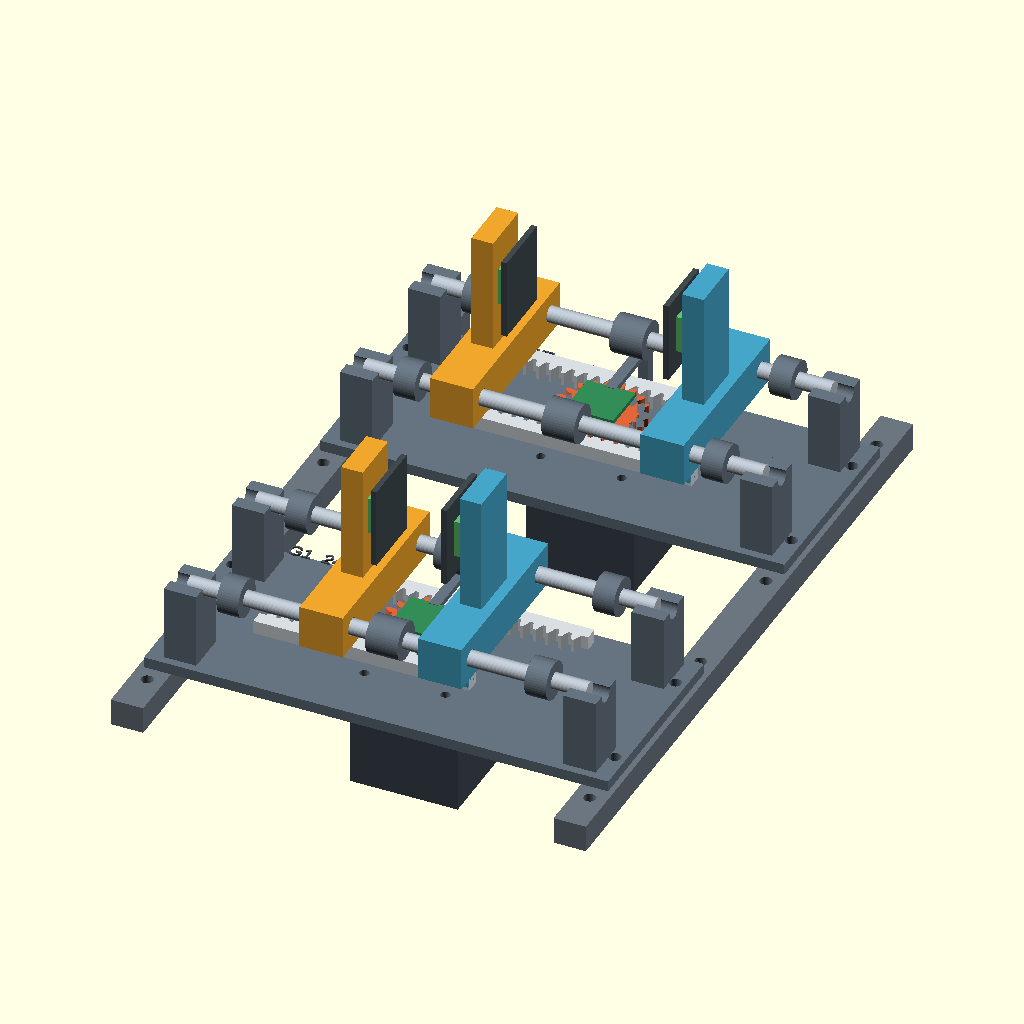
Cell 1: rendered with the file's own defaults.
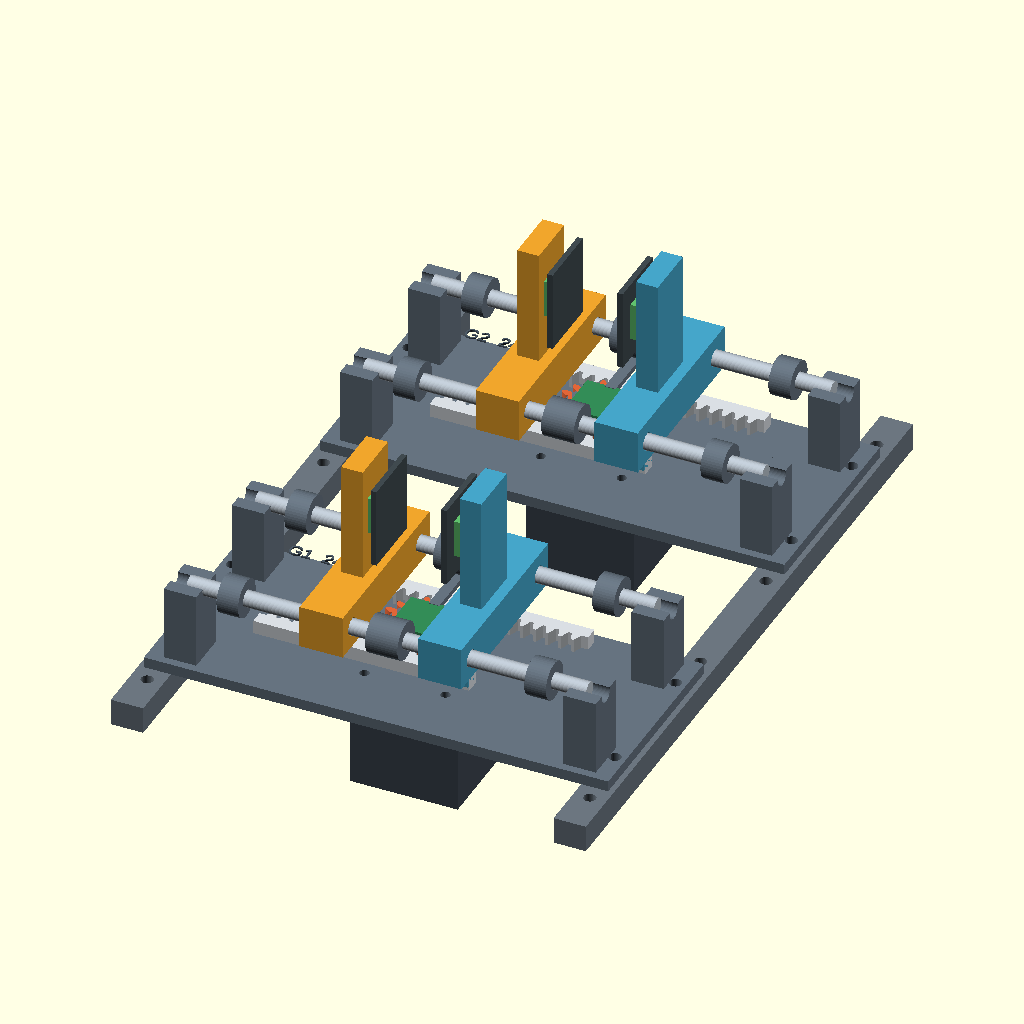
Cell 2: synchronized = true (everything else at default).
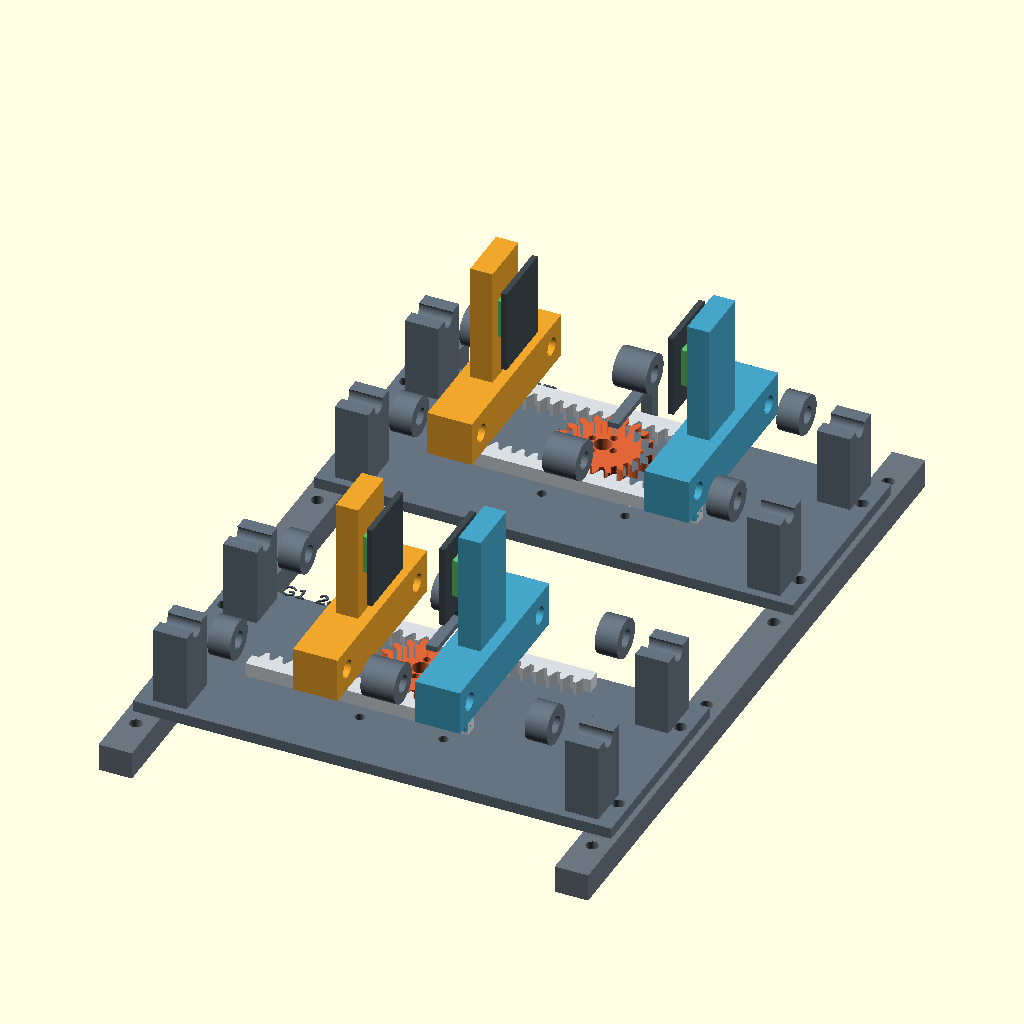
Cell 3: the same model with show_hardware = false.
The same orthographic view direction (rotation 55°, 0°, 25°; colour scheme Cornfield) for every cell, with the view re-fitted per cell, so scale and position can differ between cells.
The OpenSCAD source (Two Finger Gripper/versions/v002_two_parallel_modules/gripper.scad):
/* Original dual parallel-jaw geometry study. Units mm. NOT a print package.
   Two independent servos, two rack/pinion pairs, four translating jaws.
   Cuff/operator mapping deferred pending clarification. */
$fn=48;
part="assembly"; // assembly | module | drive | carriage | rack | gear | frame | collision
gaps=[24,58];             // independently commanded clear pad gaps, mm
synchronized=false;      // optional command relationship; no shared moving transmission
separation=140;           // distance between grasp stations along a long object
show_hardware=true;
show_sensors=true;
show_labels=true;
module_gap=24;
module_m=1.5;
teeth=20;
pitch_r=module_m*teeth/2;
pressure=20;
tooth_backlash=0.10;
rack_length=80;
guide_y=27;
guide_z=24;
guide_d=6;
sliding_clearance=0.4;    // diametral placeholder; bearings not yet selected
gear_z=9;
pad_offset=10;
min_gap=8;
max_gap=70;

function inv(t)=tan(t)-t*PI/180;
function flank_angle(r)=90/teeth+(inv(pressure)-inv(acos(pitch_r*cos(pressure)/r)))*180/PI;
function polar(r,a)=[r*cos(a),r*sin(a)];

module spur_gear() {
    rb=pitch_r*cos(pressure);
    ra=pitch_r+module_m;
    rr=pitch_r-1.25*module_m;
    difference() {
        union() {
        translate([0,0,-4.5]) cylinder(d=14,h=4,center=true);
        linear_extrude(5,center=true) union() {
            circle(r=rr);
            for(n=[0:teeth-1]) rotate(n*360/teeth)
                polygon(concat(
                    [polar(rr,-flank_angle(rb)+0.2)],
                    [for(k=[0:10]) let(r=rb+(ra-rb)*k/10) polar(r,-flank_angle(r)+0.2)],
                    [for(k=[10:-1:0]) let(r=rb+(ra-rb)*k/10) polar(r,flank_angle(r)-0.2)],
                    [polar(rr,flank_angle(rb)-0.2)]));
        }}
        cylinder(d=6.4,h=20,center=true);
        for(a=[0:90:270]) rotate(a) translate([5,0,0]) cylinder(d=2.7,h=20,center=true);
    }
}

module rack() {
    pitch=PI*module_m;
    root_y=pitch_r+1.25*module_m;
    tip_y=pitch_r-module_m;
    half_root=pitch/4+1.25*module_m*tan(pressure)-tooth_backlash;
    half_tip=pitch/4-module_m*tan(pressure)-tooth_backlash;
    translate([0,0,gear_z]) linear_extrude(5,center=true) union() {
        translate([-5,root_y]) square([rack_length,5]);
        for(i=[0:floor((rack_length-5)/pitch)]) translate([i*pitch,0])
            polygon([[-half_root,root_y+0.1],[-half_tip,tip_y],[half_tip,tip_y],[half_root,root_y+0.1]]);
    }
}

module x_cylinder(d,h) { rotate([0,90,0]) cylinder(d=d,h=h,center=true); }
module carriage() {
    difference() {
        union() {
            translate([0,0,guide_z]) cube([16,2*guide_y+15,16],center=true);
            // Jaw backbone, rigidly attached to the sliding carriage.
            translate([0,0,51]) cube([8,20,48],center=true);
            // Rack attachment bridge: its lower end overlaps the rack body.
            translate([0,20,16]) cube([10,6,15],center=true);
        }
        for(y=[-guide_y,guide_y]) translate([0,y,guide_z]) x_cylinder(guide_d+sliding_clearance,24);
    }
}

module jaw_pad() {
    // Pad is supported ONLY through the sensor envelope, not through the backbone.
    translate([7,0,55]) cube([2,24,30],center=true);
}
module loadcell_envelope() {
    // Replace this envelope with a selected load cell and its actual fastener lands.
    translate([2,0,55]) cube([4,12,14],center=true);
}

module ground() {
    difference() {
        translate([0,0,-5]) cube([172,76,4],center=true);
        cylinder(d=9,h=30,center=true);
        for(x=[-82,82],y=[-24,24]) translate([x,y,-5]) cylinder(d=4.5,h=20,center=true);
        for(x=[-15,15],y=[-15,15]) translate([x,y,-5]) cylinder(d=3.5,h=20,center=true);
    }
    for(x=[-74,74],y=[-guide_y,guide_y]) difference() {
        translate([x,y,9]) cube([12,16,32],center=true);
        translate([x,y,guide_z]) x_cylinder(guide_d+0.2,20);
    }
    // Center collars are physical closing stops, at gap=8 mm.
    for(y=[-guide_y,guide_y]) difference() {
        translate([0,y,guide_z]) x_cylinder(14,12);
        translate([0,y,guide_z]) x_cylinder(guide_d+0.2,16);
    }
    // Outer collars are physical opening stops, at gap=70 mm.
    for(x=[-57,57],y=[-guide_y,guide_y]) difference() {
        translate([x,y,guide_z]) x_cylinder(14,8);
        translate([x,y,guide_z]) x_cylinder(guide_d+0.2,12);
    }
    // Stationary encoder-board support reaches over the pinion, below the slides.
    translate([0,36,5]) cube([4,4,18],center=true);
    translate([0,22,14]) cube([4,28,2],center=true);
}

module hardware(gap) {
    color([0.72,0.76,0.80]) for(y=[-guide_y,guide_y]) translate([0,y,guide_z]) x_cylinder(guide_d,148);
    // Generic servo package: exact body, flange and shaft await hardware selection.
    color([0.25,0.28,0.32]) translate([0,0,-28]) cube([40,32,40],center=true);
    color([0.40,0.44,0.47]) translate([0,0,-9]) cube([40,40,4],center=true);
    color([0.70,0.73,0.76]) translate([0,0,0]) cylinder(d=6,h=24,center=true);
    // Placeholder output horn and four fasteners carry torque into the pinion.
    color([0.68,0.71,0.74]) translate([0,0,2]) cylinder(d=16,h=2,center=true);
    color([0.7,0.73,0.76]) rotate([0,0,(gap/2+pad_offset)/pitch_r*180/PI+90+180/teeth])
        for(a=[0:90:270]) rotate(a) translate([5,0,6]) cylinder(d=2.5,h=12,center=true);
    // Direct shaft encoder magnet + stationary board are sensing envelopes.
    color([0.65,0.35,0.65]) translate([0,0,12.3]) cylinder(d=6,h=0.6,center=true);
    color([0.2,0.55,0.34]) translate([0,0,14]) cube([18,18,1.6],center=true);
}

module moving(gap,paint=true) {
    pos=gap/2+pad_offset;
    // Upper rack belongs to left carriage. Lower rack is its 180-degree copy.
    for(s=[-1,1]) {
        color(s==-1?[0.94,0.65,0.17]:[0.27,0.65,0.79])
            translate([s*pos,0,0]) if(s==-1) carriage(); else rotate([0,0,180]) carriage();
        color([0.85,0.87,0.89])
            translate([s*pos,0,0]) if(s==-1) rack(); else rotate([0,0,180]) rack();
        // Sensor and pad point inward; the carriage has no rigid pad bypass.
        translate([s*pos,0,0]) if(s==-1) {
            if(show_sensors) color([0.38,0.76,0.43]) translate([4,0,0]) loadcell_envelope();
            color([0.25,0.29,0.31]) translate([2,0,0]) jaw_pad();
        } else mirror([1,0,0]) {
            if(show_sensors) color([0.38,0.76,0.43]) translate([4,0,0]) loadcell_envelope();
            color([0.25,0.29,0.31]) translate([2,0,0]) jaw_pad();
        }
    }
    color([0.88,0.4,0.22]) translate([0,0,gear_z]) rotate([0,0,pos/pitch_r*180/PI+90+180/teeth]) spur_gear();
}

module single_gripper(gap) {
    color([0.4,0.45,0.5]) ground();
    moving(gap);
    if(show_hardware) hardware(gap);
}
module support() {
    for(x=[-82,82]) color([0.42,0.46,0.50]) translate([x,0,-12]) difference() {
        cube([12,260,10],center=true);
        // Repositionable fixture stations; separation is not a locked anatomy choice.
        for(s=[-1,1],y=[26,36,46,56,66,74,84,94,104,114]) translate([0,s*y,0]) cylinder(d=4.5,h=20,center=true);
    }
}

module collisions(gap) {
    pos=gap/2+pad_offset;
    intersection() { ground(); moving(gap); }
    intersection() {
        translate([-pos,0,0]) carriage();
        translate([pos,0,0]) rotate([0,0,180]) carriage();
    }
}

assert(min(gaps)>=min_gap && max(gaps)<=max_gap,"Gap outside modeled hard-stop limits");
assert(separation>=100 && separation<=180,"Use a fixture separation from 100 to 180 mm");
assert((separation-100)%20==0,"Fixture supports 100/120/140/160/180 mm station spacing");
if(part=="assembly") {
    support();
    for(i=[0:1]) translate([0,(i-0.5)*separation,0]) {
        single_gripper(synchronized?gaps[0]:gaps[i]);
        if(show_labels) color([0.3,0.35,0.4]) translate([-68,36,-2]) linear_extrude(0.6)
            text(str("G",i+1,"  ",synchronized?gaps[0]:gaps[i]," mm"),size=5);
    }
}
if(part=="module") single_gripper(module_gap);
if(part=="drive") moving(module_gap);
if(part=="carriage") carriage();
if(part=="rack") rack();
if(part=="gear") spur_gear();
if(part=="frame") ground();
if(part=="collision") collisions(module_gap);
Parameter table extracted from the source (name, type, default, range or options):
part: string, default "assembly"
gaps: vector, default [24, 58]
synchronized: bool, default false
separation: number, default 140
show_hardware: bool, default true
show_sensors: bool, default true
show_labels: bool, default true
module_gap: number, default 24
module_m: number, default 1.5
teeth: number, default 20
pressure: number, default 20
tooth_backlash: number, default 0.1
rack_length: number, default 80
guide_y: number, default 27
guide_z: number, default 24
guide_d: number, default 6
sliding_clearance: number, default 0.4
gear_z: number, default 9
pad_offset: number, default 10
min_gap: number, default 8
max_gap: number, default 70
